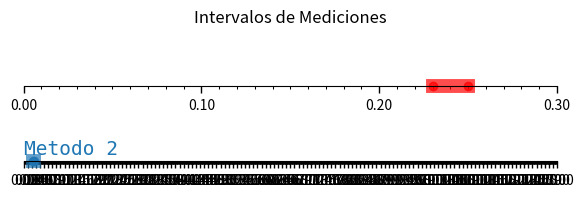

The script that saved this image:
import matplotlib.pyplot as plt
from matplotlib import ticker

# figure settings
figure_width = 15 # cm
figure_height = 5 # cm
left_right_margin = 1 # cm
top_bottom_margin = 1 # cm

# Don't change
left   = left_right_margin / figure_width # Percentage from height
bottom = top_bottom_margin / figure_height # Percentage from height
width  = 1 - left*2
height = 1 - bottom*2
cm2inch = 1/2.54 # inch per cm

def setup(ax, title):
    """Set up common parameters for the Axes in the example."""
    # only show the bottom spine
    ax.yaxis.set_major_locator(ticker.NullLocator())
    ax.spines[['left', 'right', 'top']].set_visible(False)

    # define tick positions
    ax.xaxis.set_major_locator(ticker.MultipleLocator(0.1))
    ax.xaxis.set_minor_locator(ticker.MultipleLocator(0.01))

    ax.xaxis.set_ticks_position('bottom')
    ax.tick_params(which='major', width=1.00, length=5)
    ax.tick_params(which='minor', width=0.75, length=2.5, labelsize=10)
    ax.set_xlim(0, 0.3)
    ax.set_ylim(0, 1)

    ax.text(0.0, 0.2, title, transform=ax.transAxes,
            fontsize=14, fontname='Monospace', color='tab:blue')
    ax.xaxis.set_major_formatter(major_formatter)



@ticker.FuncFormatter
def major_formatter(x, pos):
    return f'{x:.2f}'

cm = 1/2.54

fig0, axs0 = plt.subplots(2, 1, figsize=(figure_width*cm2inch,figure_height*cm2inch))
fig0.suptitle('Intervalos de Mediciones')


setup(axs0[0], title="")
setup(axs0[1], title="Metodo 2")



axs0[0].plot([0.23,0.25],[0,0], '-o', linewidth='10', c='r', clip_on=False, alpha=0.7, solid_capstyle="projecting")
axs0[1].plot([0.231, 0.247],[0,0], '-o', linewidth='10', clip_on=False, alpha=0.7, solid_capstyle="projecting")

fig0.tight_layout()

plt.show()
plt.xlim(0, figure_width * width)
plt.ylim(0, figure_height * height)
# fig0.tight_layout()
fig0.savefig("intervalos_tp4.png",)